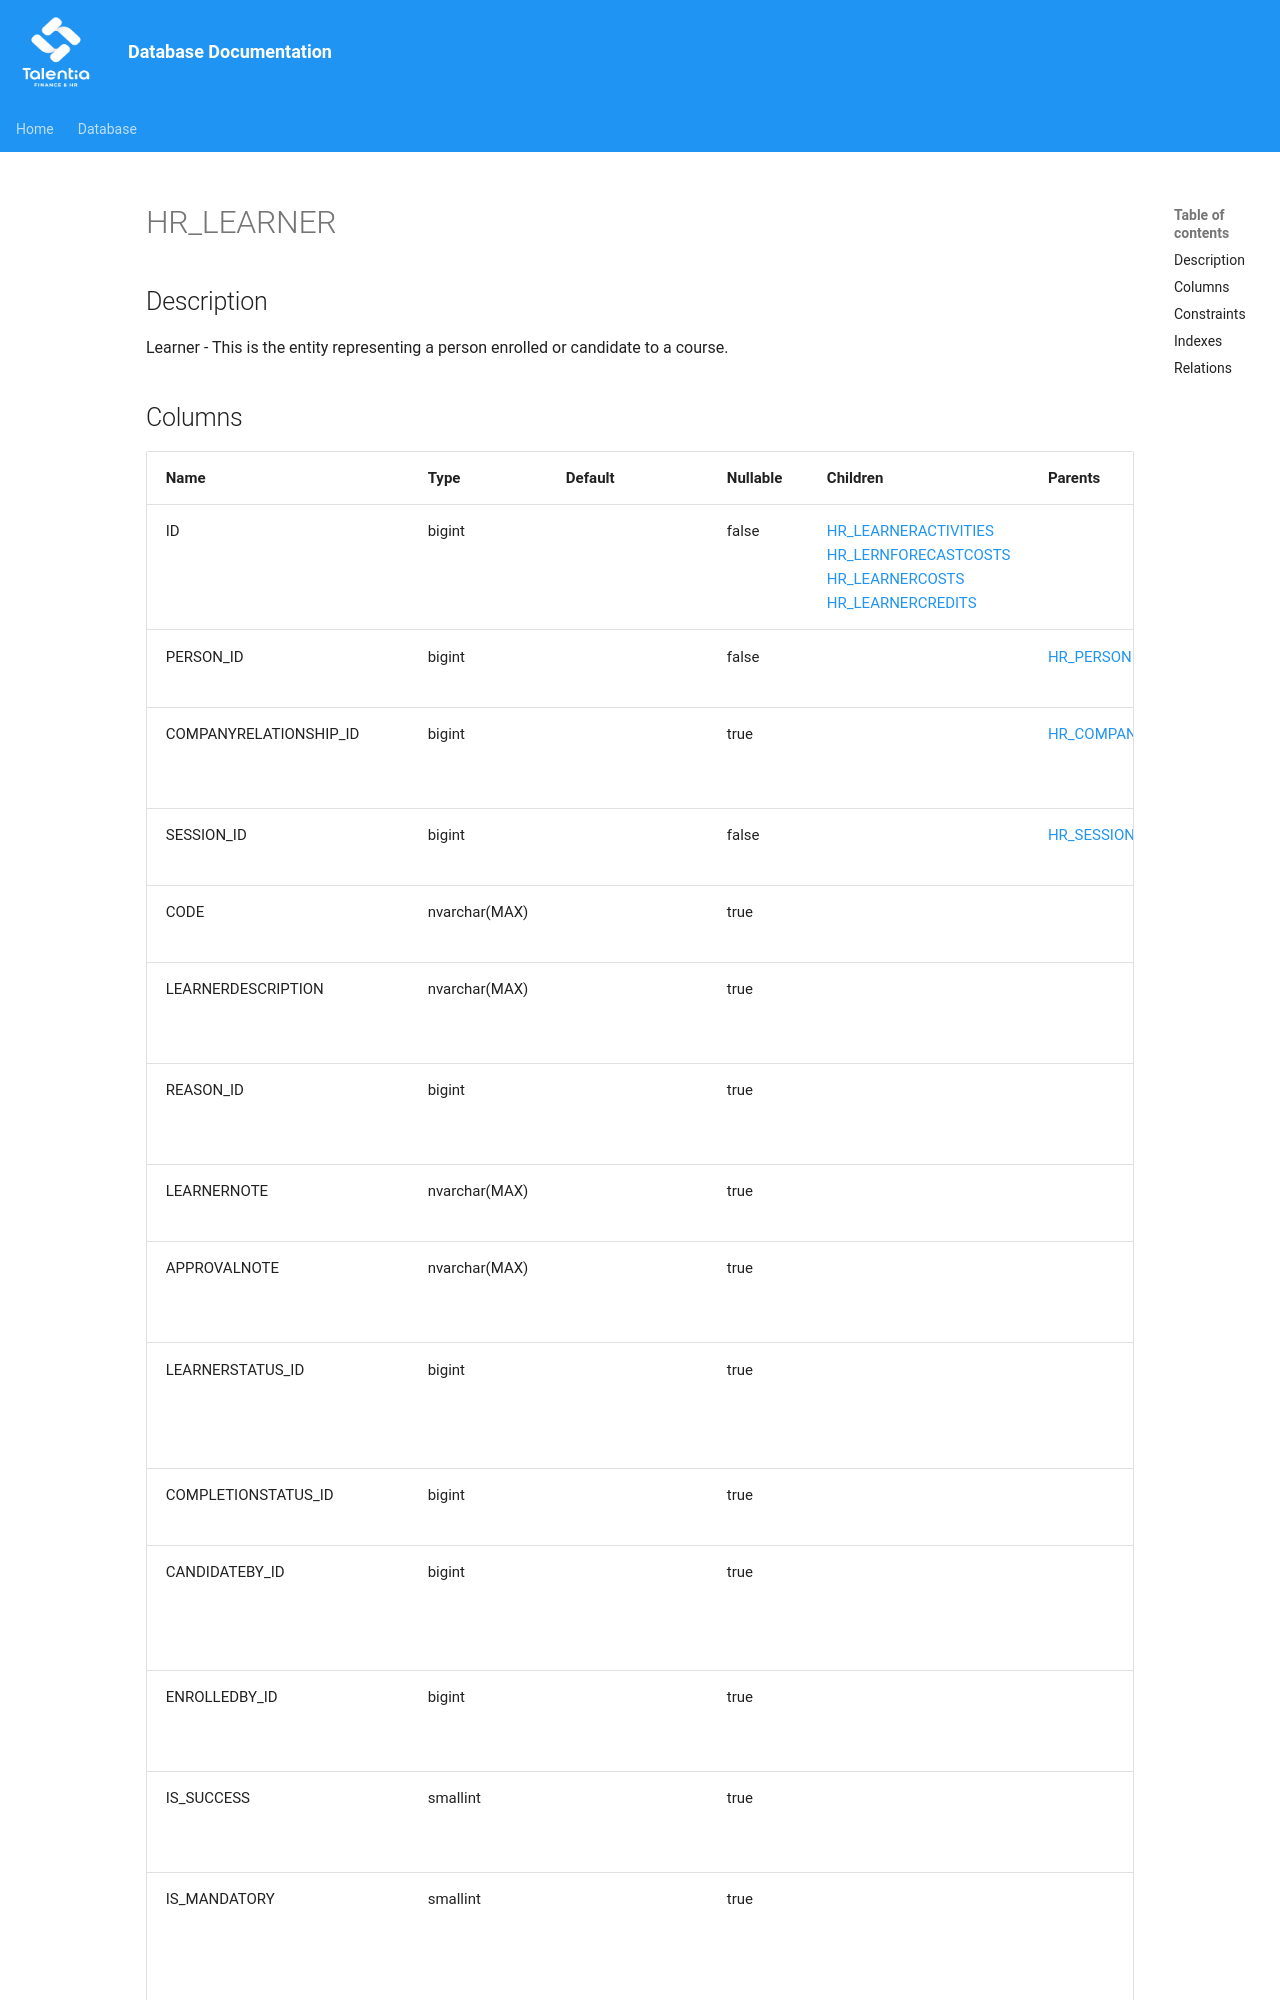

repository: giovanniporcelli/documentazione-db · page: schema/HR_LEARNER/index.html · generator: mkdocs

# HR_LEARNER

## Description

Learner - This is the entity representing a person enrolled or candidate to a course.  


## Columns

| Name | Type | Default | Nullable | Children | Parents | Comment |
| ---- | ---- | ------- | -------- | -------- | ------- | ------- |
| ID | bigint |  | false | [HR_LEARNERACTIVITIES](HR_LEARNERACTIVITIES.md) [HR_LERNFORECASTCOSTS](HR_LERNFORECASTCOSTS.md) [HR_LEARNERCOSTS](HR_LEARNERCOSTS.md) [HR_LEARNERCREDITS](HR_LEARNERCREDITS.md) |  | Indicates the unique identifier |
| PERSON_ID | bigint |  | false |  | [HR_PERSON](HR_PERSON.md) | Person associated with a learner. |
| COMPANYRELATIONSHIP_ID | bigint |  | true |  | [HR_COMPANYRELATIONSHIP](HR_COMPANYRELATIONSHIP.md) | The identifier of the company relationship record. |
| SESSION_ID | bigint |  | false |  | [HR_SESSION](HR_SESSION.md) | A reference to a Training Session. |
| CODE | nvarchar(MAX) |  | true |  |  | This field contains the code of the learner. |
| LEARNERDESCRIPTION | nvarchar(MAX) |  | true |  |  | Displays the person's name and the session code. |
| REASON_ID | bigint |  | true |  |  | The reason why a Learner was enrolled on a Session. |
| LEARNERNOTE | nvarchar(MAX) |  | true |  |  | This is a note/comment related to the learner.  |
| APPROVALNOTE | nvarchar(MAX) |  | true |  |  | This is a note to justify, for example, a rejection of the enrolment. |
| LEARNERSTATUS_ID | bigint |  | true |  |  | This is the status of the Learner, from a choice of Candidate, Enrolled, In Wait List or Cancelled. |
| COMPLETIONSTATUS_ID | bigint |  | true |  |  | This is the completion status of the Learner. |
| CANDIDATEBY_ID | bigint |  | true |  |  | This is the source who the learner has been proposed as candidated by. |
| ENROLLEDBY_ID | bigint |  | true |  |  | This is the source who the learner hase been enrolled by. |
| IS_SUCCESS | smallint |  | true |  |  | Indicates if the Learning was completed successfully. |
| IS_MANDATORY | smallint |  | true |  |  | Activate this flag to mark this Training resource as required for c
